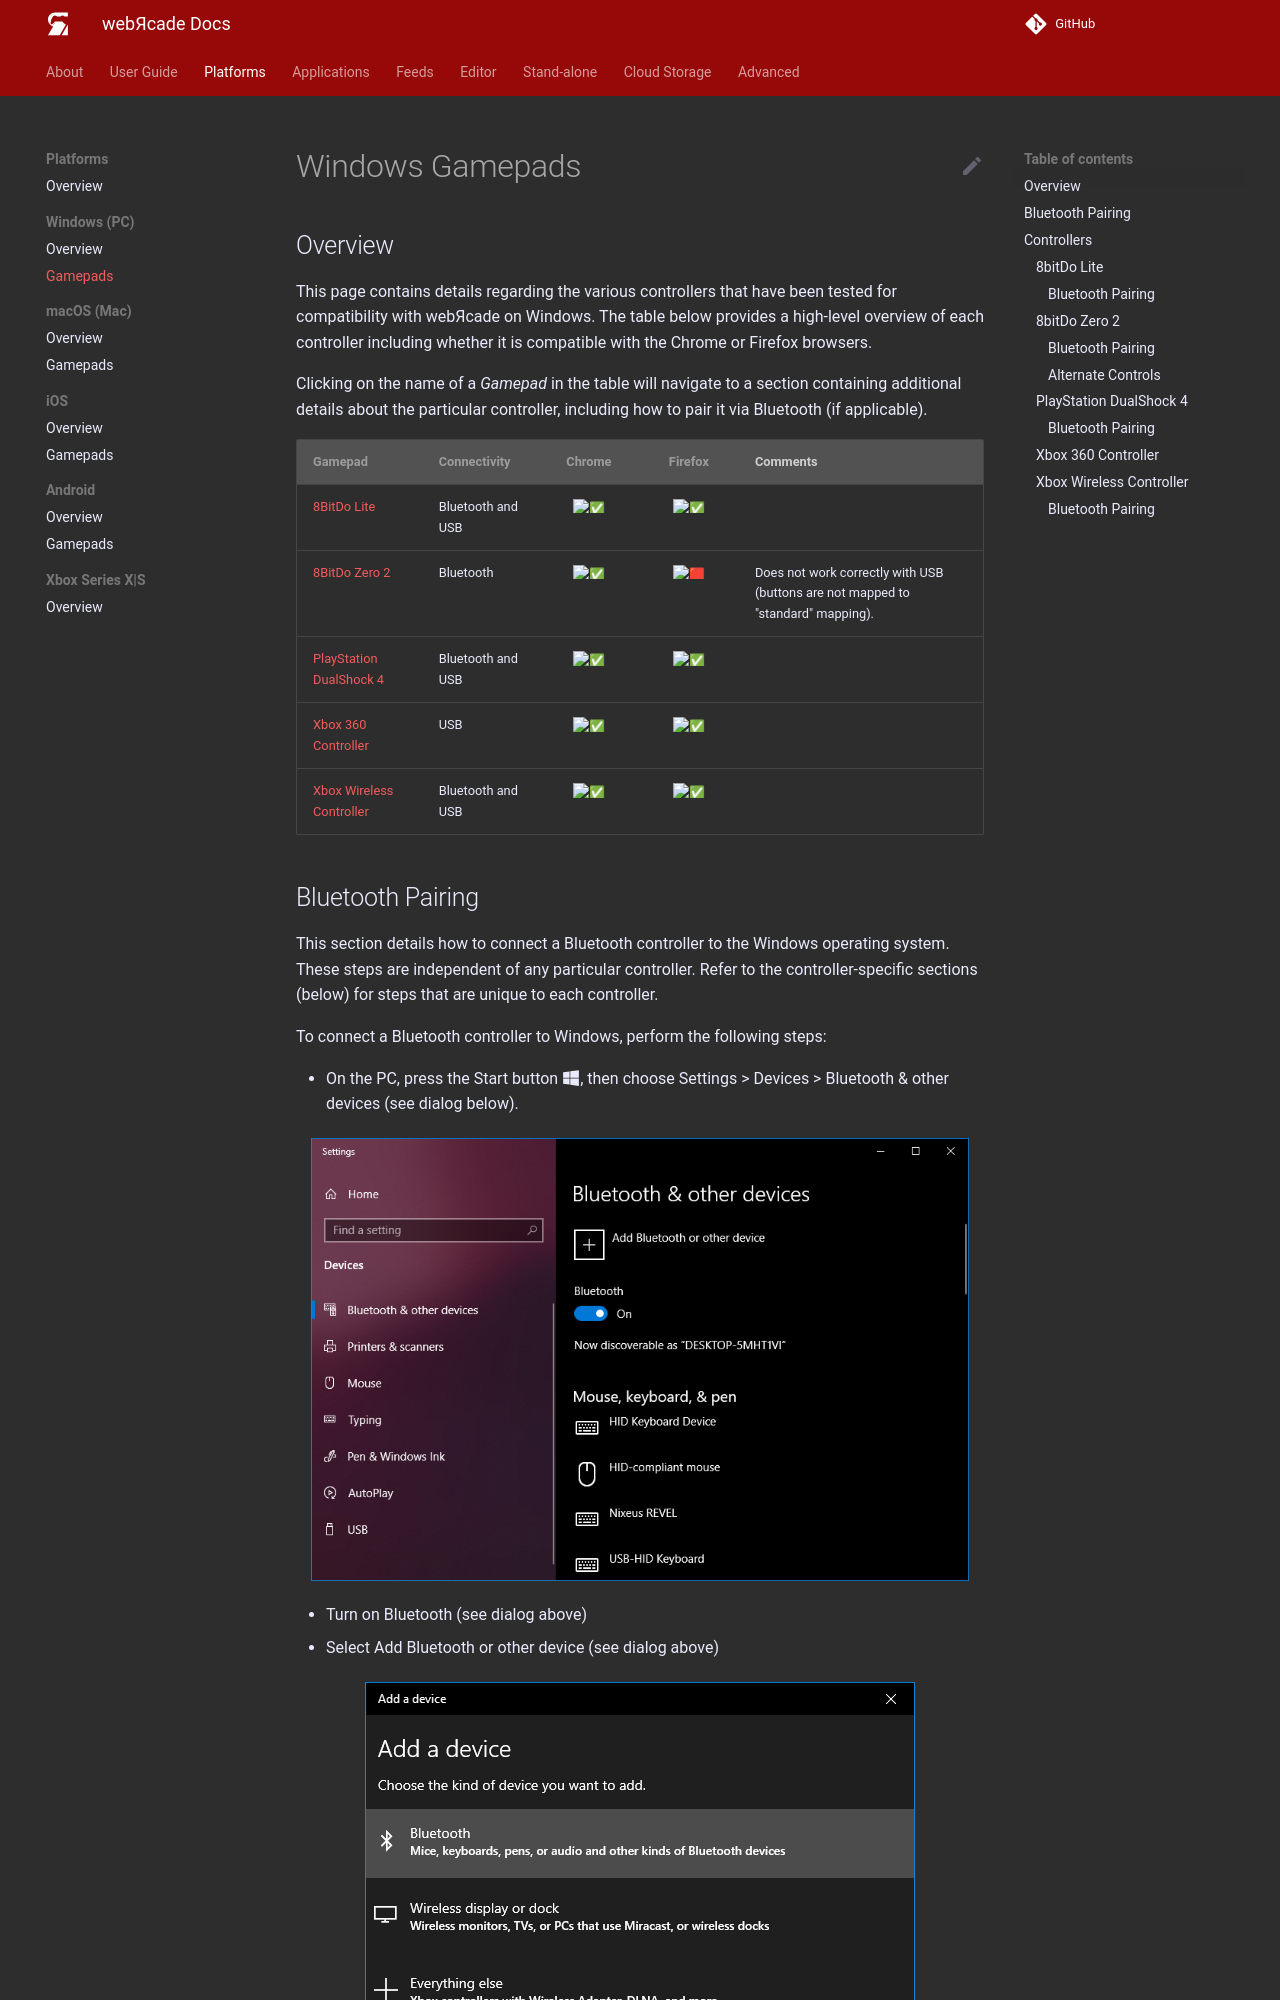

repository: webrcade/webrcade-docs · page: platforms/windows/gamepads/index.html · generator: mkdocs

# Windows Gamepads

## Overview

This page contains details regarding the various controllers that have been tested for compatibility with webЯcade on Windows. The table below provides a high-level overview of each controller including whether it is compatible with the Chrome or Firefox browsers.

Clicking on the name of a *Gamepad* in the table will navigate to a section containing additional details about the particular controller, including how to pair it via Bluetooth (if applicable).

| __Gamepad__ | __Connectivity__ | __Chrome__ | __Firefox__ | Comments |
| --- | --- | :----: | :----: | --- |
| [8BitDo Lite](#8bitdo-lite) | Bluetooth and USB |  :white_check_mark: | :white_check_mark: | |
| [8BitDo Zero 2](#8bitdo-zero-2) | Bluetooth |  :white_check_mark: | :red_square: | Does not work correctly with USB (buttons are not mapped to "standard" mapping). |
| [PlayStation DualShock 4](#playstation-dualshock-4) | Bluetooth and USB |  :white_check_mark: | :white_check_mark:  |   |
| [Xbox 360 Controller](#xbox-360-controller) | USB |:white_check_mark: | :white_check_mark: |  |
| [Xbox Wireless Controller](#xbox-wireless-controller) | Bluetooth and USB |:white_check_mark: | :white_check_mark:  |  |
